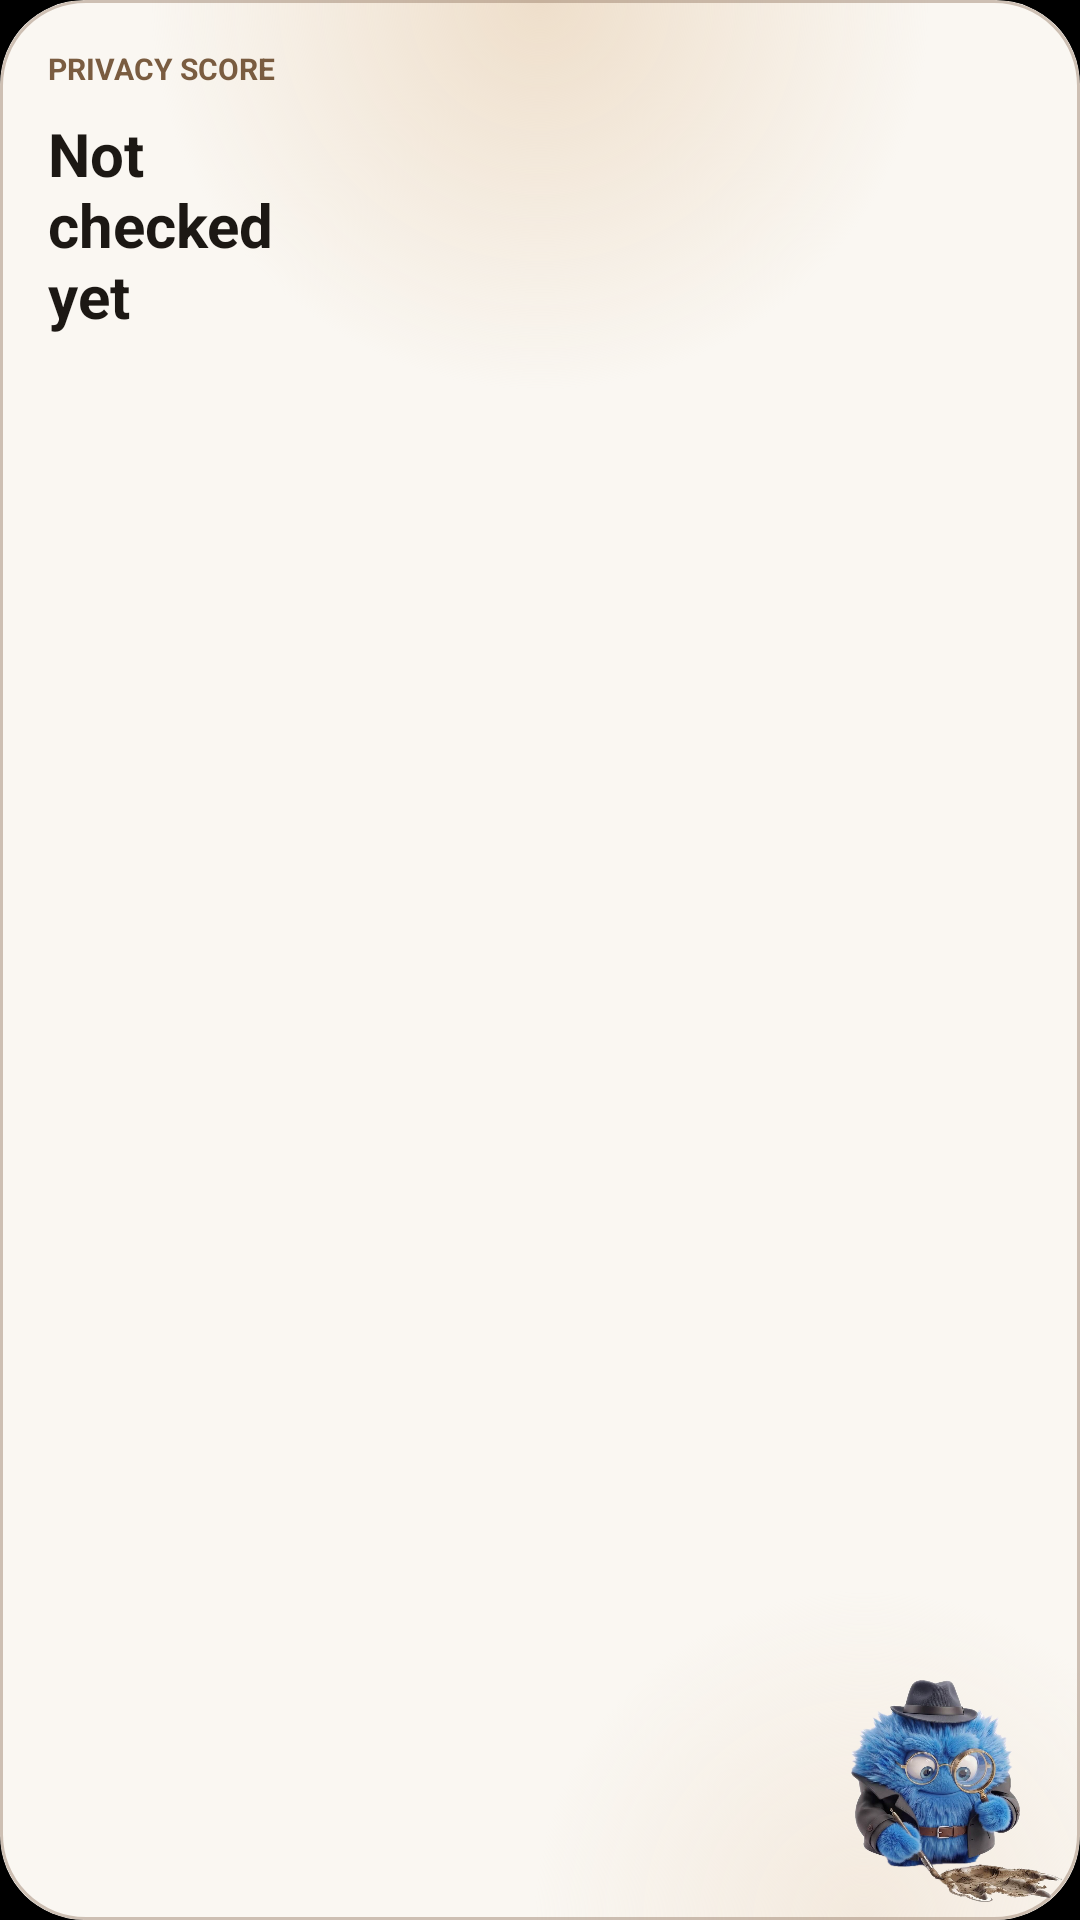

The Android layout XML behind this screen, and the referenced resources:
<!-- AndroidManifest.xml: application theme Theme.FootprintInspector -->
<!-- res/layout/widget_small.xml -->
<?xml version="1.0" encoding="utf-8"?>
<FrameLayout xmlns:android="http://schemas.android.com/apk/res/android"
    android:id="@android:id/background"
    android:layout_width="match_parent"
    android:layout_height="match_parent"
    android:background="@drawable/widget_background"
    android:clipToOutline="true">

    <ImageView
        android:layout_width="72dp"
        android:layout_height="74dp"
        android:layout_gravity="bottom|end"
        android:layout_margin="6dp"
        android:importantForAccessibility="no"
        android:scaleType="fitEnd"
        android:src="@drawable/widget_mascot" />

    <LinearLayout
        android:layout_width="match_parent"
        android:layout_height="match_parent"
        android:orientation="vertical"
        android:padding="16dp">

        <TextView style="@style/WidgetLabel" android:text="@string/widget_label" android:textColor="@color/widget_accent" />

        <TextView
            android:id="@+id/widget_empty"
            android:layout_width="wrap_content"
            android:layout_height="wrap_content"
            android:layout_marginTop="8dp"
            android:text="@string/widget_not_checked_lines"
            android:textColor="@color/widget_ink"
            android:textSize="20sp"
            android:textStyle="bold" />

        <LinearLayout
            android:id="@+id/widget_checked"
            android:layout_width="match_parent"
            android:layout_height="match_parent"
            android:orientation="vertical"
            android:visibility="gone">

            <TextView
                android:id="@+id/widget_score"
                android:layout_width="wrap_content"
                android:layout_height="wrap_content"
                android:includeFontPadding="false"
                android:layout_marginTop="4dp"
                android:textColor="@color/widget_ink"
                android:textSize="48sp"
                android:textStyle="bold" />

            <TextView style="@style/WidgetNote" android:text="@string/widget_out_of" />

            <FrameLayout android:layout_width="0dp" android:layout_height="0dp" android:layout_weight="1" />

            <TextView style="@style/WidgetNote" android:text="@string/widget_last_check" />

            <TextView
                android:id="@+id/widget_date"
                style="@style/WidgetNote"
                android:textColor="@color/widget_ink"
                android:textStyle="bold" />
        </LinearLayout>
    </LinearLayout>
</FrameLayout>
<!-- resources referenced by this layout -->
<resources>
  <color name="widget_accent">#7A5C40</color>
  <color name="widget_ink">#1C1814</color>
  <!-- drawable widget_background (drawable) -->
  <?xml version="1.0" encoding="utf-8"?>
  <layer-list xmlns:android="http://schemas.android.com/apk/res/android">
      <item>
          <shape>
              <solid android:color="@color/widget_base" />
              <corners android:radius="@android:dimen/system_app_widget_background_radius" />
          </shape>
      </item>
      <item>
          <shape>
              <gradient android:type="radial" android:centerX="0.5" android:centerY="0" android:gradientRadius="130dp"
                  android:startColor="@color/widget_glow_top" android:endColor="#00000000" />
              <corners android:radius="@android:dimen/system_app_widget_background_radius" />
          </shape>
      </item>
      <item>
          <shape>
              <gradient android:type="radial" android:centerX="0.8" android:centerY="1" android:gradientRadius="110dp"
                  android:startColor="@color/widget_glow_bottom" android:endColor="#00000000" />
              <corners android:radius="@android:dimen/system_app_widget_background_radius" />
          </shape>
      </item>
      <item>
          <shape>
              <stroke android:width="1dp" android:color="@color/widget_rule" />
              <corners android:radius="@android:dimen/system_app_widget_background_radius" />
          </shape>
      </item>
  </layer-list>
  <!-- drawable widget_mascot (drawable) -->
  <?xml version="1.0" encoding="utf-8"?>
  <bitmap xmlns:android="http://schemas.android.com/apk/res/android" android:src="@drawable/mascot_cutout" />
  <string name="widget_label">PRIVACY SCORE</string>
  <string name="widget_last_check">Last check</string>
  <string name="widget_not_checked_lines">Not\nchecked\nyet</string>
  <string name="widget_out_of">out of 100</string>
  <style name="WidgetLabel">
          <item name="android:layout_width">wrap_content</item>
          <item name="android:layout_height">wrap_content</item>
          <item name="android:textSize">10sp</item>
          <item name="android:textStyle">bold</item>
      </style>
  <style name="WidgetNote">
          <item name="android:layout_width">wrap_content</item>
          <item name="android:layout_height">wrap_content</item>
          <item name="android:textColor">@color/widget_muted</item>
          <item name="android:textSize">11sp</item>
      </style>
  <style name="Theme.FootprintInspector" parent="android:Theme.Material.NoActionBar">
          <item name="android:windowBackground">@color/black</item>
          <item name="android:statusBarColor">@android:color/transparent</item>
          <item name="android:navigationBarColor">@android:color/transparent</item>
      </style>
  <color name="widget_base">#FAF7F2</color>
  <color name="widget_glow_top">#EEDECA</color>
  <color name="widget_glow_bottom">#F3E9DD</color>
  <color name="widget_rule">#6E8F7560</color>
  <!-- drawable mascot_cutout: png bitmap (drawable-nodpi, 591706 bytes) -->
  <color name="widget_muted">#685E54</color>
  <color name="black">#000000</color>
</resources>
